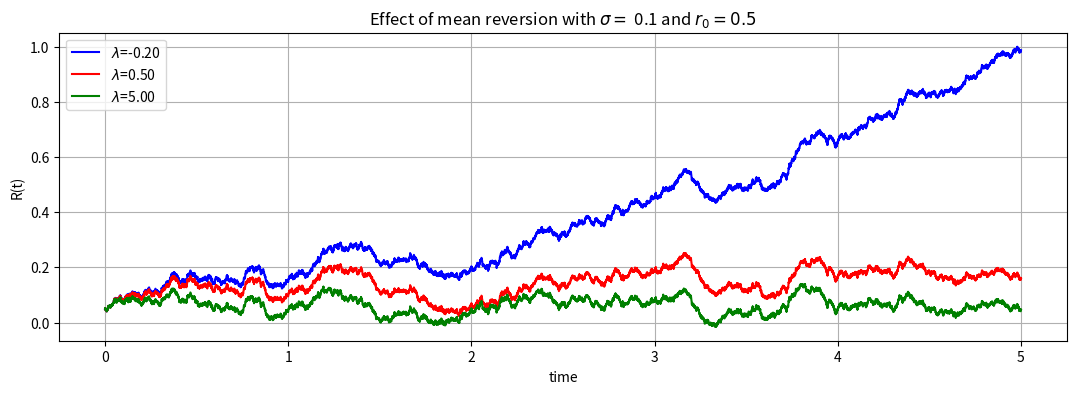
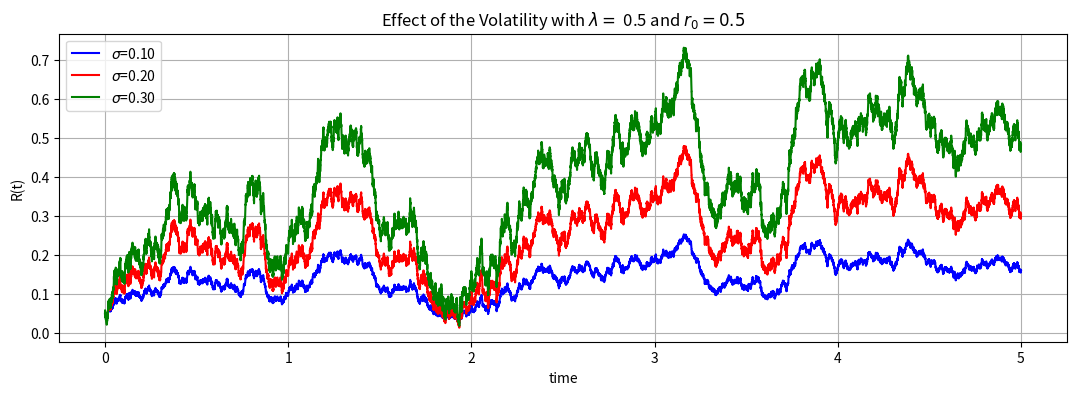

These figures' Python source, in order:
"""
Hull-White MonteCarlo Euler simulation

"""

import numpy as np
from tqdm import tqdm

def HWEuler(NPaths,NSteps,T,P0T, lambd, eta):    
    dt = 0.0001    
    f_ZERO_T = lambda t: - (np.log(P0T(t+dt))-np.log(P0T(t-dt)))/(2*dt)
    r0 = f_ZERO_T(0.00001) # Initial interest rate is forward rate at time t->0
    theta = lambda t: 1.0/lambd * (f_ZERO_T(t+dt)-f_ZERO_T(t-dt))/(2.0*dt) + f_ZERO_T(t) + eta*eta/(2.0*lambd*lambd)*(1.0-np.exp(-2.0*lambd*t))      
    Z = np.random.normal(0.0,1.0,[NPaths,NSteps])
    W = np.zeros([NPaths, NSteps+1]) # Wiener process for R(t)
    R = np.zeros([NPaths, NSteps+1])
    print(r0)
    R[:,0] = r0                      # Initial interest rate
    time = np.zeros([NSteps+1]) 
    dt = T / float(NSteps)
    for i in tqdm(range(0,NSteps)):
        # Samples from a normal distr. with mean 0 and variance 1 (Standardization)
        if NPaths > 1:
            Z[:,i] = (Z[:,i] - np.mean(Z[:,i])) / np.std(Z[:,i])
        W[:,i+1] = W[:,i] + (dt**0.5)*Z[:,i]
        R[:,i+1] = R[:,i] + lambd*(theta(time[i]) - R[:,i]) * dt + eta* (W[:,i+1]-W[:,i])
        time[i+1] = time[i] + dt
    paths = {"time":time,"R":R}
    return paths

if __name__ == "__main__":
    
    import matplotlib.pyplot as plt
    from matplotlib import pylab
    from pylab import *
    pylab.rcParams['figure.figsize'] = (13, 4)

    SAVE = 1
    NPaths = 1
    NSteps = 20000
    T      = 5.0
    lambd  = 0.5
    eta    = 0.1
    P0T    = lambda T: np.exp(-0.05*T)

    plt.figure() 
    legend = []
    lambdVec = [-0.2, 0.5, 5.0]
    color = ["blue", "red", "green"]
    for idx,lambdl in enumerate(lambdVec):    
        np.random.seed(1)
        print(f"eta = {lambdl}")
        Paths = HWEuler(NPaths,NSteps,T,P0T, lambdl, eta)
        legend.append(rf'${{\lambda}}$={lambdl:.2f}')
        timeGrid = Paths["time"]
        R = Paths["R"]
        plt.plot(timeGrid, np.transpose(R), color=color[idx])   
    plt.grid()
    plt.title(rf"Effect of mean reversion with ${{\sigma}} = $ {eta} and ${{r_0}} = 0.5$")
    plt.xlabel("time")
    plt.ylabel("R(t)")
    plt.legend(legend)
    if SAVE: plt.savefig("HullWhitelambda.png",bbox_inches='tight')

    plt.figure()    
    legend = []
    etaVec = [0.1, 0.2, 0.3]
    for idx, etat in enumerate(etaVec):
        np.random.seed(1)
        print(f"sigma = {etat}")
        Paths = HWEuler(NPaths,NSteps,T,P0T, lambd, etat)
        legend.append(rf'${{\sigma}}$={etat:.2f}')
        timeGrid = Paths["time"]
        R = Paths["R"]
        plt.plot(timeGrid, np.transpose(R), color=color[idx])   
    plt.grid()
    plt.title(rf"Effect of the Volatility with ${{\lambda}} = $ {lambd} and ${{r_0}} = 0.5$")
    plt.xlabel("time")
    plt.ylabel("R(t)")
    plt.legend(legend, loc='upper left')
    if SAVE: plt.savefig("HullWhiteVolatility.png",bbox_inches='tight')
    plt.show()
